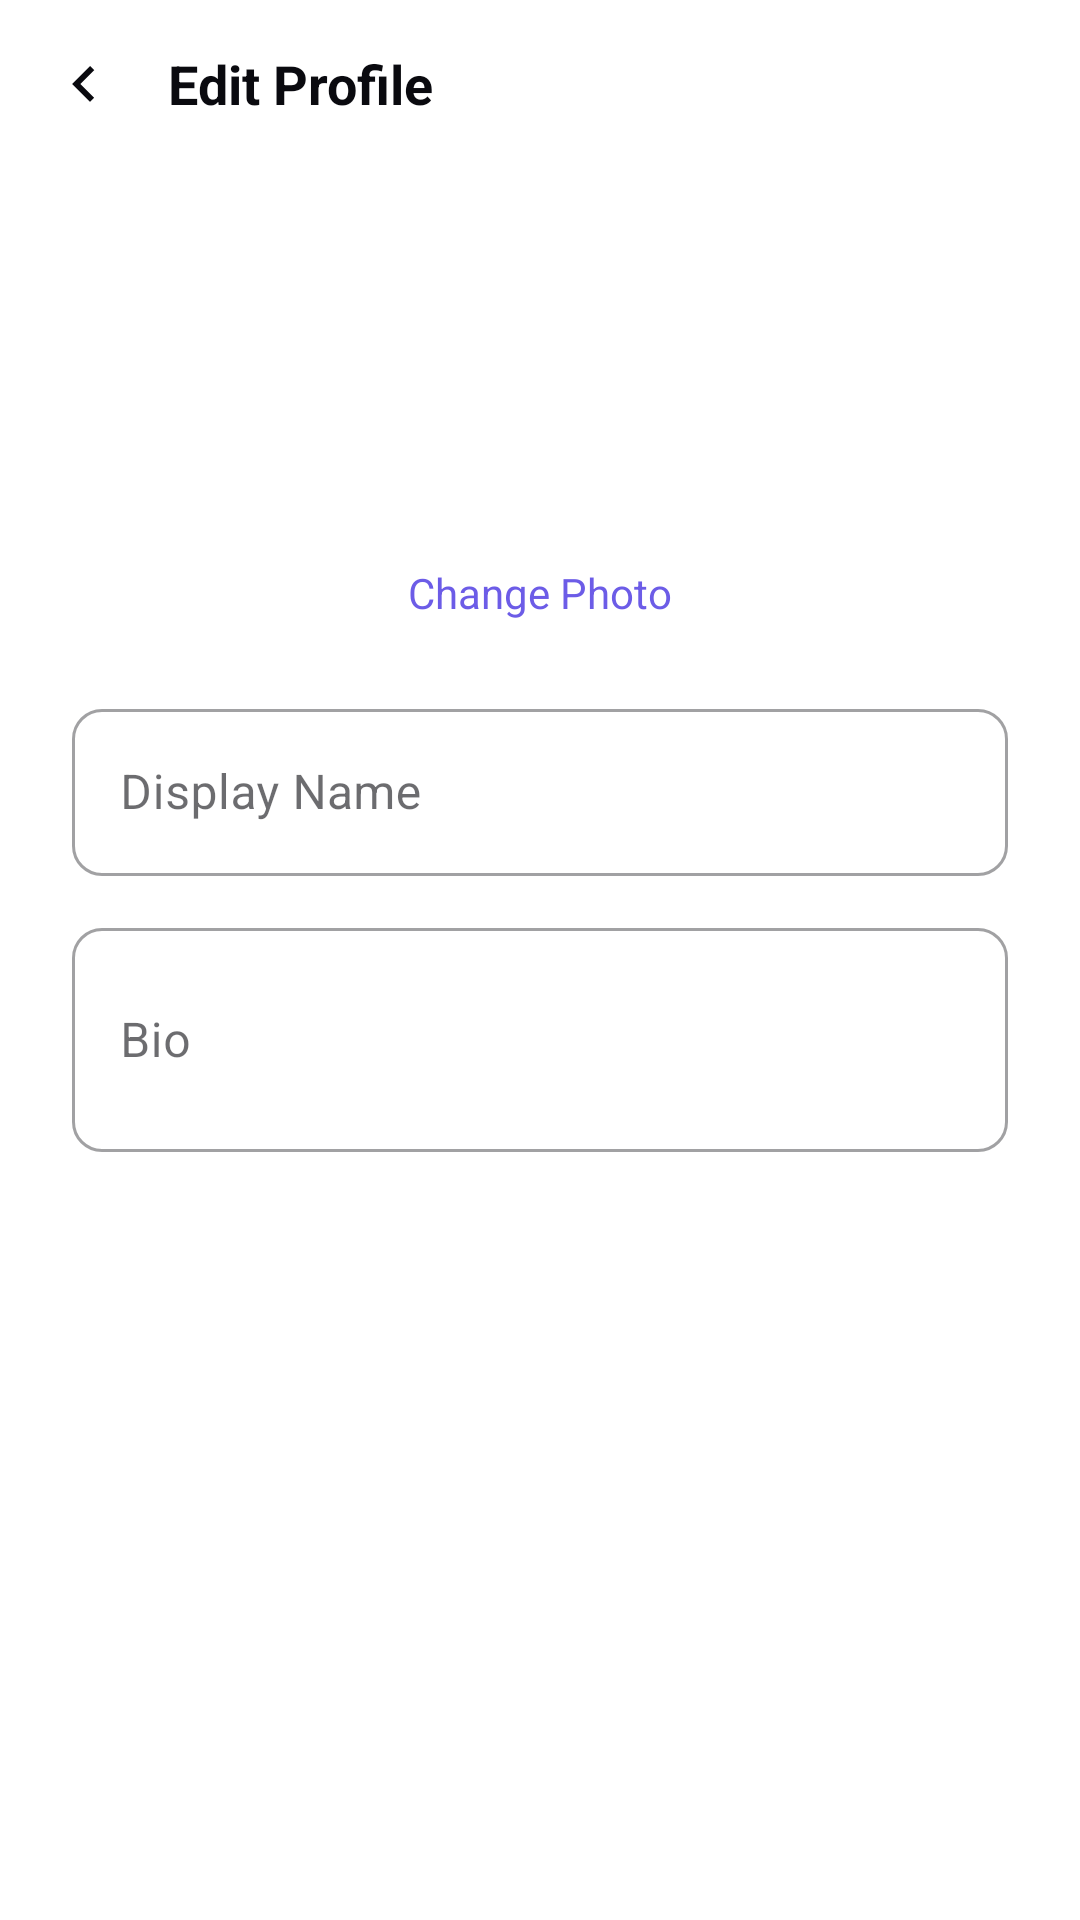

Here is an Android app screen rendered from its layout file. Give the layout XML and the strings, colors and styles it references.
<!-- AndroidManifest.xml: application theme Theme.KaamChor -->
<!-- res/layout/activity_edit_profile.xml -->
<?xml version="1.0" encoding="utf-8"?>
<LinearLayout xmlns:android="http://schemas.android.com/apk/res/android"
    xmlns:app="http://schemas.android.com/apk/res-auto"
    android:layout_width="match_parent"
    android:layout_height="match_parent"
    android:orientation="vertical"
    android:background="@color/bg_primary">

    
    <LinearLayout
        android:layout_width="match_parent"
        android:layout_height="56dp"
        android:orientation="horizontal"
        android:gravity="center_vertical"
        android:paddingHorizontal="8dp"
        android:elevation="2dp">

        <ImageButton
            android:id="@+id/btnBack"
            android:layout_width="40dp"
            android:layout_height="40dp"
            android:background="?attr/selectableItemBackgroundBorderless"
            android:src="@drawable/ic_back"
            android:tint="@color/text_primary"
            android:contentDescription="Back" />

        <TextView
            android:layout_width="0dp"
            android:layout_height="wrap_content"
            android:layout_weight="1"
            android:layout_marginStart="8dp"
            android:text="@string/edit_profile"
            android:textSize="18sp"
            android:textStyle="bold"
            android:textColor="@color/text_primary" />

    </LinearLayout>

    <ScrollView
        android:layout_width="match_parent"
        android:layout_height="0dp"
        android:layout_weight="1">

        <LinearLayout
            android:layout_width="match_parent"
            android:layout_height="wrap_content"
            android:orientation="vertical"
            android:padding="24dp"
            android:gravity="center_horizontal">

            <com.google.android.material.imageview.ShapeableImageView
                android:id="@+id/ivAvatar"
                android:layout_width="100dp"
                android:layout_height="100dp"
                android:background="@drawable/bg_avatar_placeholder"
                android:scaleType="centerCrop"
                app:shapeAppearanceOverlay="@style/circleImageView" />

            <TextView
                android:layout_width="wrap_content"
                android:layout_height="wrap_content"
                android:layout_marginTop="8dp"
                android:text="Change Photo"
                android:textColor="@color/accent_primary"
                android:textSize="14sp" />

            <com.google.android.material.textfield.TextInputLayout
                style="@style/Widget.MaterialComponents.TextInputLayout.OutlinedBox"
                android:layout_width="match_parent"
                android:layout_height="wrap_content"
                android:layout_marginTop="24dp"
                android:hint="@string/hint_display_name"
                app:boxCornerRadiusBottomEnd="10dp"
                app:boxCornerRadiusBottomStart="10dp"
                app:boxCornerRadiusTopEnd="10dp"
                app:boxCornerRadiusTopStart="10dp">

                <com.google.android.material.textfield.TextInputEditText
                    android:id="@+id/etDisplayName"
                    android:layout_width="match_parent"
                    android:layout_height="wrap_content"
                    android:inputType="textPersonName"
                    android:maxLines="1" />

            </com.google.android.material.textfield.TextInputLayout>

            <com.google.android.material.textfield.TextInputLayout
                style="@style/Widget.MaterialComponents.TextInputLayout.OutlinedBox"
                android:layout_width="match_parent"
                android:layout_height="wrap_content"
                android:layout_marginTop="12dp"
                android:hint="@string/hint_bio"
                app:boxCornerRadiusBottomEnd="10dp"
                app:boxCornerRadiusBottomStart="10dp"
                app:boxCornerRadiusTopEnd="10dp"
                app:boxCornerRadiusTopStart="10dp">

                <com.google.android.material.textfield.TextInputEditText
                    android:id="@+id/etBio"
                    android:layout_width="match_parent"
                    android:layout_height="wrap_content"
                    android:inputType="textMultiLine"
                    android:minLines="2"
                    android:maxLines="4" />

            </com.google.android.material.textfield.TextInputLayout>

            <Button
                android:id="@+id/btnSave"
                style="@style/KCButton"
                android:layout_width="match_parent"
                android:layout_height="wrap_content"
                android:layout_marginTop="24dp"
                android:text="@string/save" />

            <ProgressBar
                android:id="@+id/progressBar"
                android:layout_width="24dp"
                android:layout_height="24dp"
                android:layout_marginTop="12dp"
                android:visibility="gone"
                android:indeterminateTint="@color/accent_primary" />

        </LinearLayout>

    </ScrollView>

</LinearLayout>
<!-- resources referenced by this layout -->
<resources>
  <color name="accent_primary">#6C5CE7</color>
  <color name="bg_primary">#FFFFFF</color>
  <color name="text_primary">#0A0A0F</color>
  <!-- drawable ic_back (drawable) -->
  <vector xmlns:android="http://schemas.android.com/apk/res/android"
      android:width="24dp"
      android:height="24dp"
      android:viewportWidth="24"
      android:viewportHeight="24"
      android:tint="@color/text_primary">
      <path
          android:fillColor="@android:color/white"
          android:pathData="M15.41,16.59L10.83,12l4.58,-4.59L14,6l-6,6 6,6 1.41,-1.41z" />
  </vector>
  <string name="edit_profile">Edit Profile</string>
  <string name="hint_bio">Bio</string>
  <string name="hint_display_name">Display Name</string>
  <string name="save">Save</string>
  <style name="KCButton" parent="Widget.MaterialComponents.Button">
          <item name="android:background">@drawable/bg_button_primary</item>
          <item name="android:textColor">@color/chat_text_mine</item>
          <item name="android:textSize">15sp</item>
          <item name="android:textStyle">bold</item>
          <item name="android:textAllCaps">false</item>
          <item name="android:paddingTop">14dp</item>
          <item name="android:paddingBottom">14dp</item>
          <item name="cornerRadius">12dp</item>
          <item name="elevation">0dp</item>
      </style>
  <style name="circleImageView">
          <item name="cornerFamily">rounded</item>
          <item name="cornerSize">50%</item>
      </style>
  <style name="Theme.KaamChor" parent="Theme.MaterialComponents.Light.NoActionBar">
          <item name="colorPrimary">@color/accent_primary</item>
          <item name="colorPrimaryVariant">@color/accent_pressed</item>
          <item name="colorOnPrimary">@color/bg_primary</item>
          <item name="colorSecondary">@color/accent_primary</item>
          <item name="colorOnSecondary">@color/bg_primary</item>
          <item name="android:colorBackground">@color/bg_primary</item>
          <item name="colorOnBackground">@color/text_primary</item>
          <item name="colorSurface">@color/bg_primary</item>
          <item name="colorOnSurface">@color/text_primary</item>
          <item name="colorError">@color/call_red</item>
          <item name="android:statusBarColor">@color/bg_primary</item>
          <item name="android:windowLightStatusBar">true</item>
          <item name="android:navigationBarColor">@color/bg_primary</item>
          <item name="android:textColor">@color/text_primary</item>
          <item name="android:fontFamily">sans-serif</item>
      </style>
  <color name="chat_text_mine">#FFFFFF</color>
  <color name="accent_pressed">#5A4BD1</color>
  <color name="call_red">#FF3B30</color>
</resources>
